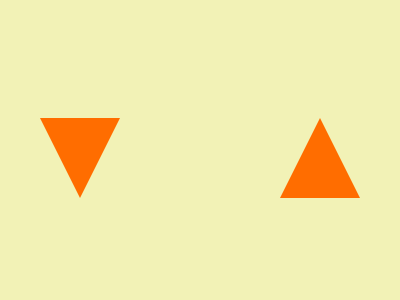

Recreate this image using only HTML and CSS.

<!-- file: exercicio14.html -->
<!DOCTYPE html>
<html lang="pt-br">
<head>
    <meta charset="UTF-8">
    <meta name="viewport" content="width=device-width, initial-scale=1.0">
    <title>Exercício 14 | Luana Magalhães</title>
    <link rel="icon"
    type="image/jpg"
    href="https://cssbattle.dev/targets/14.png" />
    <link rel="stylesheet" href=".\style14.css">
</head>
<body>
    <div class="triangledown"></div>
    <div class="triangleup"></div>
</body>
</html>

/* file: style14.css */
body{
    height: 100vh;
    background-color: #F2F2B6;
    display: flex;
    gap: 10em;
    align-items: center;
    justify-content: center;
}
div.triangledown{
  width: 0; 
  height: 0; 
  border-left: 40px solid transparent;
  border-right: 40px solid transparent;
  border-top: 80px solid #FF6D00;
}


div.triangleup{
    width: 0;
    height: 0;
    border-left: 40px solid transparent;
    border-right: 40px solid transparent;
    border-bottom: 80px solid #FF6D00;
}